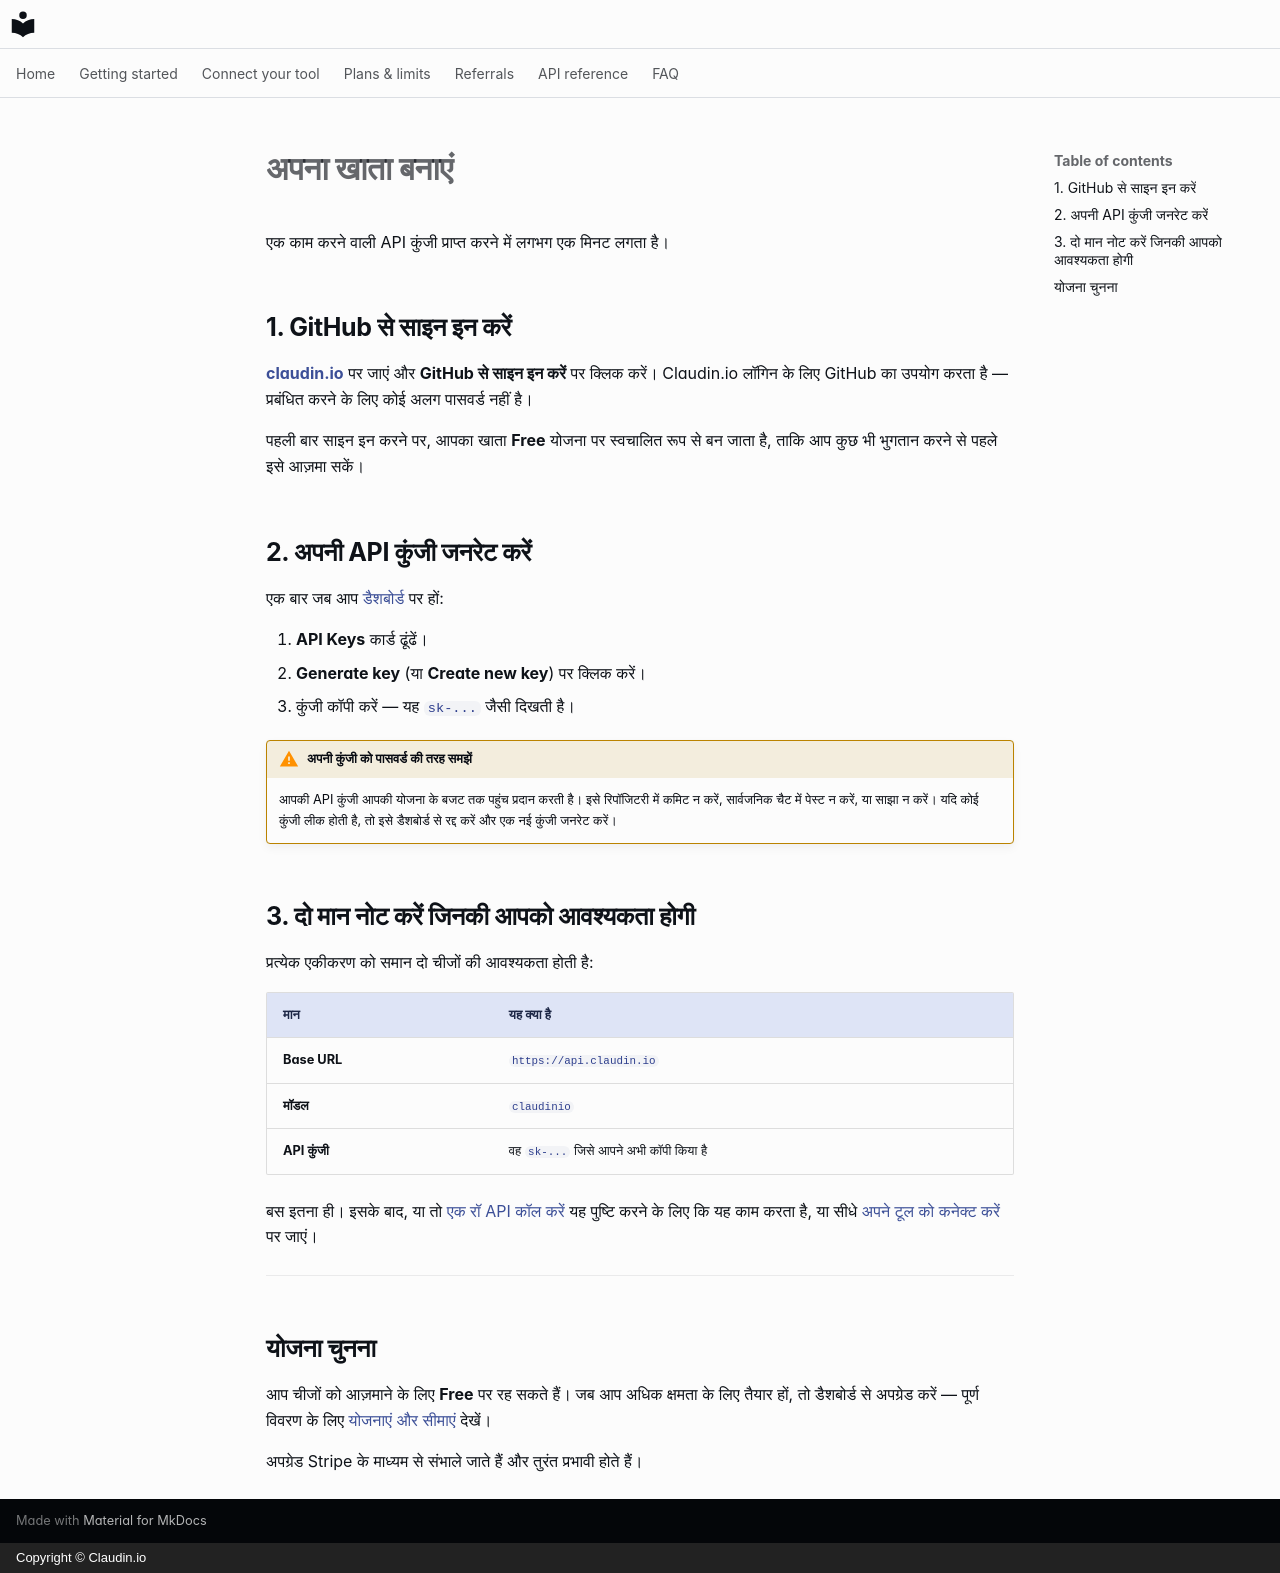

repository: claudin-io/docs · page: getting-started/account.hi/index.html · generator: mkdocs · copyright: Copyright © Claudin.io

# अपना खाता बनाएं

एक काम करने वाली API कुंजी प्राप्त करने में लगभग एक मिनट लगता है।

## 1. GitHub से साइन इन करें

**[claudin.io](https://claudin.io)** पर जाएं और **GitHub से साइन इन करें** पर क्लिक करें।
Claudin.io लॉगिन के लिए GitHub का उपयोग करता है — प्रबंधित करने के लिए कोई अलग पासवर्ड नहीं है।

पहली बार साइन इन करने पर, आपका खाता **Free** योजना पर स्वचालित रूप से बन जाता है, ताकि आप कुछ भी भुगतान करने से पहले इसे आज़मा सकें।

## 2. अपनी API कुंजी जनरेट करें

एक बार जब आप [डैशबोर्ड](https://claudin.io/dashboard) पर हों:

1. **API Keys** कार्ड ढूंढें।
2. **Generate key** (या **Create new key**) पर क्लिक करें।
3. कुंजी कॉपी करें — यह `sk-...` जैसी दिखती है।

!!! warning "अपनी कुंजी को पासवर्ड की तरह समझें"
    आपकी API कुंजी आपकी योजना के बजट तक पहुंच प्रदान करती है। इसे रिपॉजिटरी में कमिट न करें, सार्वजनिक चैट में पेस्ट न करें, या साझा न करें। यदि कोई कुंजी लीक होती है, तो इसे डैशबोर्ड से रद्द करें और एक नई कुंजी जनरेट करें।

## 3. दो मान नोट करें जिनकी आपको आवश्यकता होगी

प्रत्येक एकीकरण को समान दो चीजों की आवश्यकता होती है:

| मान | यह क्या है |
| --- | --- |
| **Base URL** | `https://api.claudin.io` |
| **मॉडल** | `claudinio` |
| **API कुंजी** | वह `sk-...` जिसे आपने अभी कॉपी किया है |

बस इतना ही। इसके बाद, या तो [एक रॉ API कॉल करें](first-call.md) यह पुष्टि करने के लिए कि यह काम करता है, या सीधे [अपने टूल को कनेक्ट करें](../clients/claude-code.md) पर जाएं।

---

## योजना चुनना

आप चीजों को आज़माने के लिए **Free** पर रह सकते हैं। जब आप अधिक क्षमता के लिए तैयार हों, तो डैशबोर्ड से अपग्रेड करें — पूर्ण विवरण के लिए [योजनाएं और सीमाएं](../plans.md) देखें।

अपग्रेड Stripe के माध्यम से संभाले जाते हैं और तुरंत प्रभावी होते हैं।
